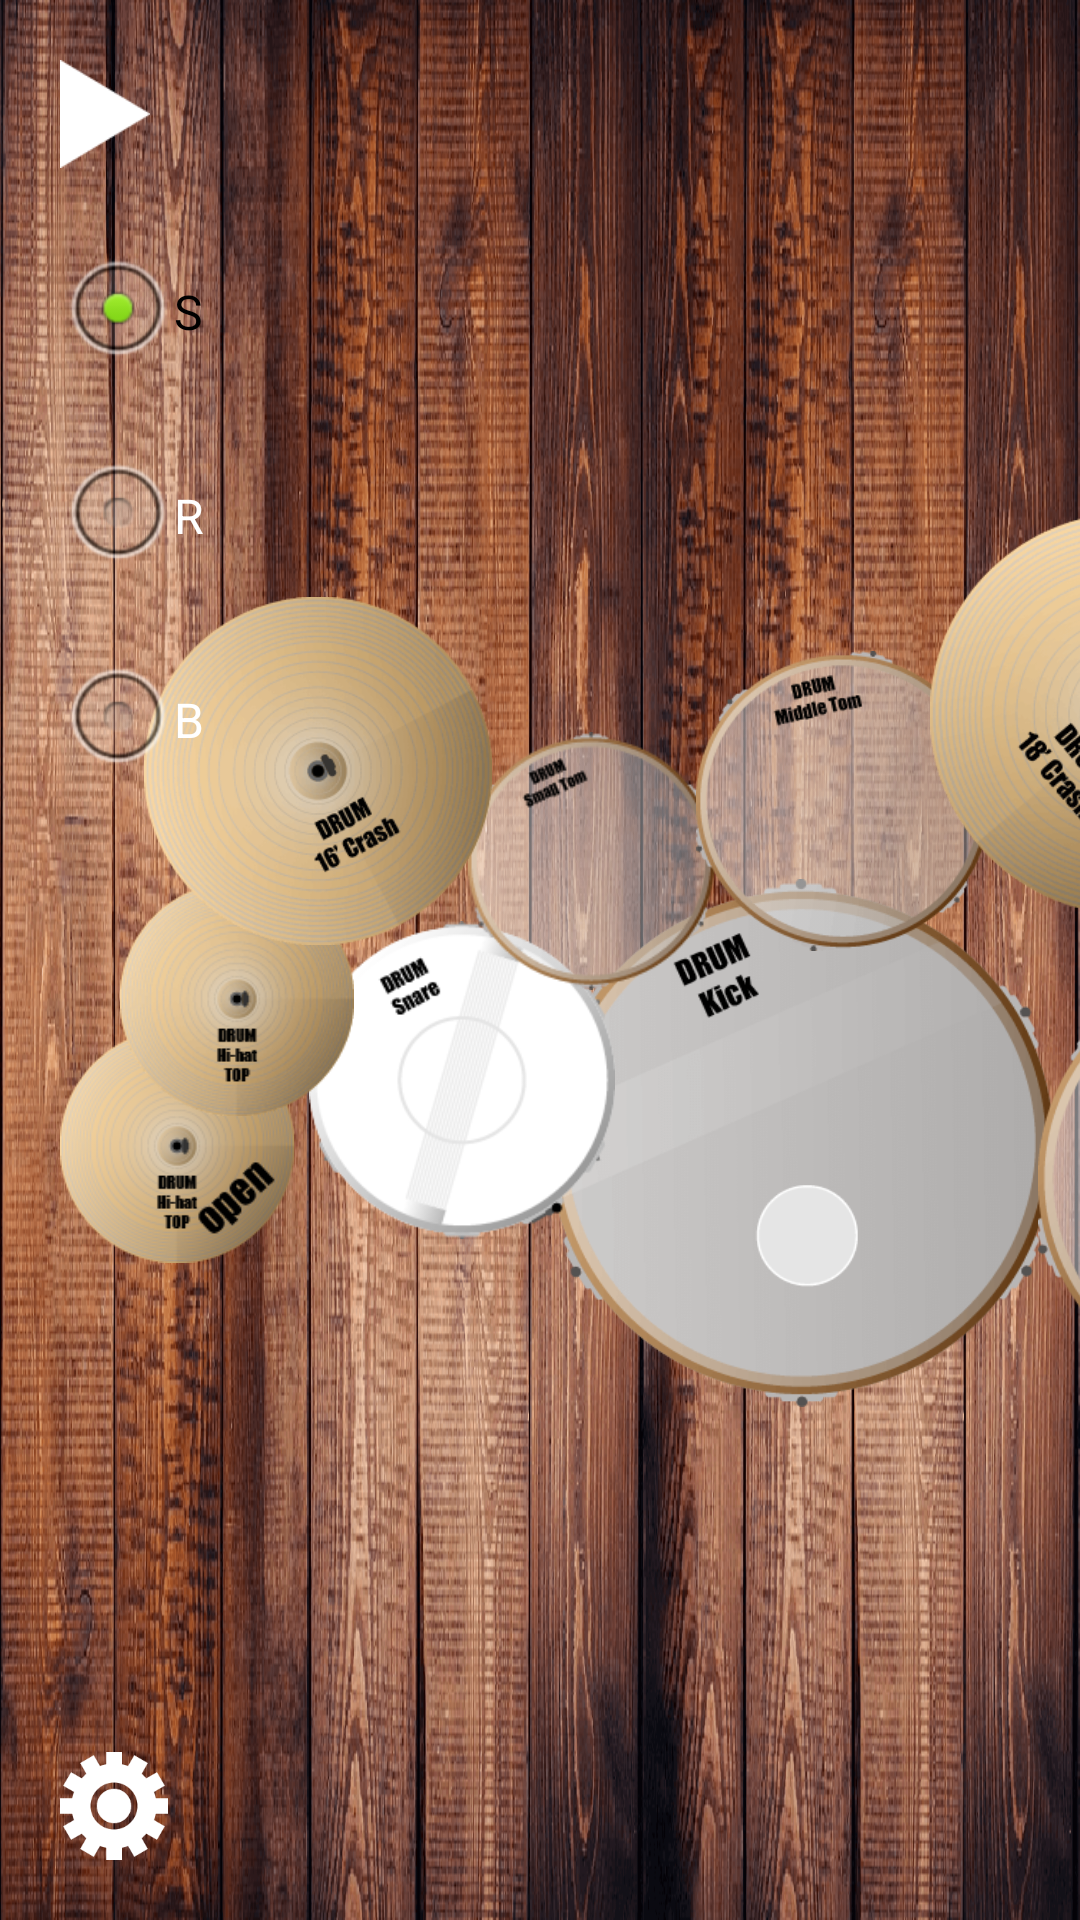

This screen was rendered from an Android layout file. Write that file and the resources it references.
<!-- AndroidManifest.xml: application theme android:Theme.NoTitleBar.Fullscreen -->
<!-- res/layout/activity_drum.xml -->
<?xml version="1.0" encoding="utf-8"?>

<FrameLayout xmlns:android="http://schemas.android.com/apk/res/android"
    android:orientation="vertical"
    android:layout_width="match_parent"
    android:layout_height="match_parent"
    android:background="@drawable/drum_back">

    <FrameLayout
        android:layout_width="wrap_content"
        android:layout_height="wrap_content"
        android:layout_gravity="center">

        <ImageButton
            android:layout_marginTop="142dp"
            android:layout_marginLeft="183dp"
            android:layout_marginRight="20dp"
            android:layout_marginBottom="20dp"
            android:id="@+id/kick"
            android:layout_width="168dp"
            android:layout_height="176dp"
            android:background="@drawable/kick_drum"/>

        <ImageButton
            android:layout_marginTop="156dp"
            android:layout_marginLeft="103dp"
            android:layout_marginRight="20dp"
            android:layout_marginBottom="20dp"
            android:id="@+id/snare"
            android:layout_width="102dp"
            android:layout_height="106dp"
            android:background="@drawable/snare_drum"/>

        <ImageButton
            android:layout_marginTop="192dp"
            android:layout_marginLeft="20dp"
            android:layout_marginRight="20dp"
            android:layout_marginBottom="20dp"
            android:id="@+id/hihat_open"
            android:layout_width="78dp"
            android:layout_height="78dp"
            android:background="@drawable/hihat_open_drum"/>

        <ImageButton
            android:layout_marginTop="143dp"
            android:layout_marginLeft="40dp"
            android:layout_marginRight="20dp"
            android:layout_marginBottom="20dp"
            android:id="@+id/hihat"
            android:layout_width="78dp"
            android:layout_height="78dp"
            android:background="@drawable/hihat_drum"/>

        <ImageButton
            android:layout_marginTop="93dp"
            android:layout_marginLeft="156dp"
            android:layout_marginRight="20dp"
            android:layout_marginBottom="20dp"
            android:id="@+id/tomSmall"
            android:layout_width="82dp"
            android:layout_height="86dp"
            android:background="@drawable/small_tom_drum"/>

        <ImageButton
            android:layout_marginTop="66dp"
            android:layout_marginLeft="232dp"
            android:layout_marginRight="20dp"
            android:layout_marginBottom="20dp"
            android:id="@+id/tomMiddle"
            android:layout_width="98dp"
            android:layout_height="100dp"
            android:background="@drawable/middle_tom_drum"/>

        <ImageButton
            android:layout_marginTop="168dp"
            android:layout_marginLeft="346dp"
            android:layout_marginRight="20dp"
            android:layout_marginBottom="20dp"
            android:id="@+id/tomFloor"
            android:layout_width="144dp"
            android:layout_height="148dp"
            android:background="@drawable/floor_tom_drum"/>

        <ImageButton
            android:layout_marginTop="48dp"
            android:layout_marginLeft="48dp"
            android:layout_marginRight="20dp"
            android:layout_marginBottom="20dp"
            android:id="@+id/crash16"
            android:layout_width="116dp"
            android:layout_height="116dp"
            android:background="@drawable/crash16_drum"/>

        <ImageButton
            android:layout_marginTop="20dp"
            android:layout_marginLeft="310dp"
            android:layout_marginRight="20dp"
            android:layout_marginBottom="20dp"
            android:id="@+id/crash18"
            android:layout_width="134dp"
            android:layout_height="134dp"
            android:background="@drawable/crash18_drum"/>

        <ImageButton
            android:layout_marginTop="58dp"
            android:layout_marginLeft="406dp"
            android:layout_marginRight="20dp"
            android:layout_marginBottom="20dp"
            android:id="@+id/ride"
            android:layout_width="172dp"
            android:layout_height="172dp"
            android:background="@drawable/ride_drum"/>

    </FrameLayout>

    <ImageButton
        android:id="@+id/setting"
        android:layout_width="36dp"
        android:layout_height="36dp"
        android:layout_marginLeft="20dp"
        android:layout_marginBottom="20dp"
        android:background="@drawable/s_btn_setting_white"
        android:layout_gravity="start|bottom"/>

    <ImageButton
        android:id="@+id/play"
        android:layout_width="30dp"
        android:layout_height="36dp"
        android:layout_marginLeft="20dp"
        android:layout_marginTop="20dp"
        android:background="@drawable/s_check_play"
        android:layout_gravity="start|top"/>

    <LinearLayout
        android:layout_marginLeft="20dp"
        android:layout_marginTop="80dp"
        android:layout_width="wrap_content"
        android:layout_height="wrap_content"
        android:orientation="horizontal">

        <RadioGroup
            android:layout_width="wrap_content"
            android:layout_height="wrap_content"
            android:orientation="vertical">

            <RadioButton
                android:id="@+id/rdoS"
                style="@style/drumRdoBtnStyle"
                android:checked="true"
                android:textColor="#000"
                android:text="@string/s"/>

            <RadioButton
                android:id="@+id/rdoR"
                android:layout_marginTop="20dp"
                style="@style/drumRdoBtnStyle"
                android:text="@string/r"/>

            <RadioButton
                android:id="@+id/rdoB"
                style="@style/drumRdoBtnStyle"
                android:layout_marginTop="20dp"
                android:text="@string/b"/>

        </RadioGroup>

    </LinearLayout>

</FrameLayout>
<!-- resources referenced by this layout -->
<resources>
  <!-- drawable crash16_drum: png bitmap (drawable-xhdpi, 21914 bytes) -->
  <!-- drawable crash18_drum: png bitmap (drawable-xhdpi, 24362 bytes) -->
  <!-- drawable drum_back: png bitmap (drawable-xhdpi, 551394 bytes) -->
  <!-- drawable floor_tom_drum: png bitmap (drawable-xhdpi, 9550 bytes) -->
  <!-- drawable hihat_drum: png bitmap (drawable-xhdpi, 11390 bytes) -->
  <!-- drawable hihat_open_drum: png bitmap (drawable-xhdpi, 29338 bytes) -->
  <!-- drawable kick_drum: png bitmap (drawable-xhdpi, 12396 bytes) -->
  <!-- drawable middle_tom_drum: png bitmap (drawable-xhdpi, 6495 bytes) -->
  <!-- drawable ride_drum: png bitmap (drawable-xhdpi, 35723 bytes) -->
  <!-- drawable s_btn_setting_white (drawable) -->
  <?xml version="1.0" encoding="utf-8"?>
  <selector xmlns:android="http://schemas.android.com/apk/res/android">
  
      <item android:state_pressed="true" android:drawable="@drawable/setting_white_s"/>
      <item android:drawable="@drawable/setting_white"/>
  
  </selector>
  <!-- drawable s_check_play (drawable) -->
  <?xml version="1.0" encoding="utf-8"?>
  <selector xmlns:android="http://schemas.android.com/apk/res/android">
      <item android:state_selected="true" android:drawable="@drawable/pause"/>
      <item android:drawable="@drawable/play"/>
  
  </selector>
  <!-- drawable small_tom_drum: png bitmap (drawable-xhdpi, 4325 bytes) -->
  <!-- drawable snare_drum: png bitmap (drawable-xhdpi, 5884 bytes) -->
  <string name="b">B</string>
  <string name="r">R</string>
  <string name="s">S</string>
  <!-- drawable setting_white_s: png bitmap (drawable-xhdpi, 3344 bytes) -->
  <!-- drawable setting_white: png bitmap (drawable-xhdpi, 3238 bytes) -->
  <!-- drawable pause: png bitmap (drawable-xhdpi, 229 bytes) -->
  <!-- drawable play: png bitmap (drawable-xhdpi, 677 bytes) -->
</resources>
